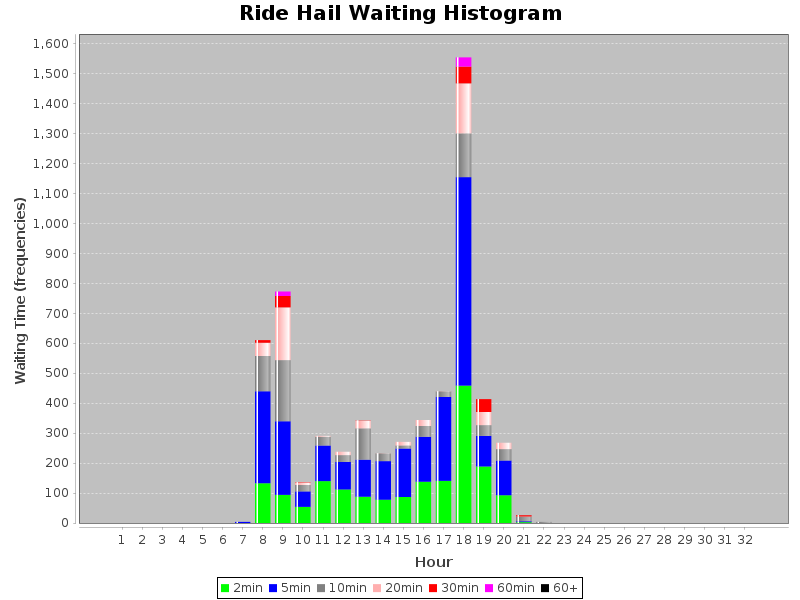

Source data for this figure (header and first rows):
WaitingTime, Hour, Count
2.0, 1, 0
2.0, 2, 0
2.0, 3, 0
2.0, 4, 0
2.0, 5, 0
2.0, 6, 0
2.0, 7, 0
2.0, 8, 133
2.0, 9, 94
2.0, 10, 54
2.0, 11, 140
2.0, 12, 112
2.0, 13, 88
2.0, 14, 78
2.0, 15, 87
2.0, 16, 138
2.0, 17, 141
2.0, 18, 459
2.0, 19, 189
2.0, 20, 93
2.0, 21, 3
2.0, 22, 0
2.0, 23, 0
2.0, 24, 0
2.0, 25, 0
2.0, 26, 0
2.0, 27, 0
2.0, 28, 0
2.0, 29, 0
2.0, 30, 0
2.0, 31, 0
5.0, 1, 0
5.0, 2, 0
5.0, 3, 0
5.0, 4, 0
5.0, 5, 0
5.0, 6, 0
5.0, 7, 4
5.0, 8, 307
5.0, 9, 246
5.0, 10, 52
5.0, 11, 119
5.0, 12, 92
5.0, 13, 124
5.0, 14, 129
5.0, 15, 162
5.0, 16, 150
5.0, 17, 280
5.0, 18, 696
5.0, 19, 102
5.0, 20, 116
5.0, 21, 3
5.0, 22, 0
5.0, 23, 0
5.0, 24, 0
5.0, 25, 0
5.0, 26, 0
5.0, 27, 0
5.0, 28, 0
5.0, 29, 0
... 157 more rows
